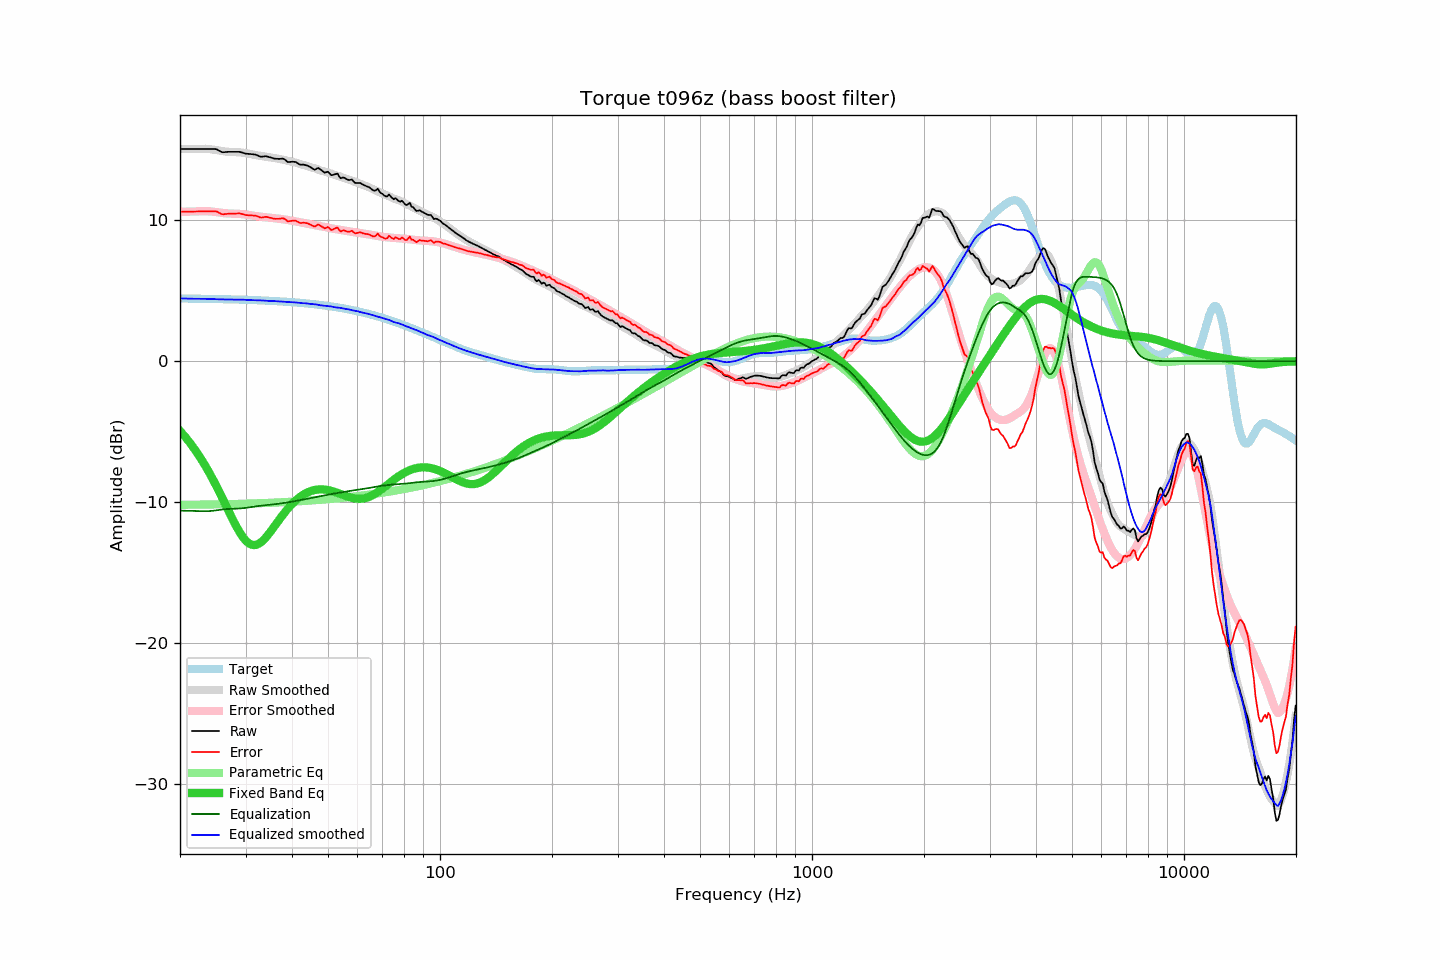

Source data for this figure (header and first rows):
frequency, raw, error, smoothed, error_smoothed, equalization, parametric_eq, equalized_raw, equalized_smoothed, target
20.00, 15.06, 10.61, 15.06, 10.60, -10.60, -4.94, 4.46, 4.46, 4.45
20.20, 15.06, 10.61, 15.06, 10.61, -10.61, -5.07, 4.45, 4.45, 4.45
20.40, 15.06, 10.61, 15.06, 10.61, -10.61, -5.20, 4.45, 4.45, 4.45
20.61, 15.06, 10.61, 15.06, 10.61, -10.61, -5.34, 4.45, 4.45, 4.45
20.81, 15.06, 10.61, 15.06, 10.62, -10.62, -5.48, 4.44, 4.44, 4.45
21.02, 15.06, 10.62, 15.06, 10.62, -10.62, -5.62, 4.44, 4.44, 4.44
21.23, 15.06, 10.62, 15.06, 10.62, -10.62, -5.77, 4.44, 4.44, 4.44
21.44, 15.06, 10.62, 15.06, 10.62, -10.62, -5.92, 4.44, 4.44, 4.44
21.66, 15.06, 10.62, 15.06, 10.63, -10.63, -6.07, 4.43, 4.43, 4.44
21.87, 15.06, 10.62, 15.06, 10.63, -10.63, -6.23, 4.43, 4.43, 4.44
22.09, 15.06, 10.62, 15.06, 10.63, -10.63, -6.40, 4.43, 4.43, 4.44
22.31, 15.06, 10.63, 15.06, 10.63, -10.63, -6.56, 4.43, 4.43, 4.44
22.54, 15.06, 10.63, 15.06, 10.64, -10.64, -6.74, 4.42, 4.42, 4.43
22.76, 15.06, 10.63, 15.07, 10.64, -10.64, -6.92, 4.42, 4.42, 4.43
22.99, 15.06, 10.63, 15.07, 10.65, -10.65, -7.10, 4.41, 4.43, 4.43
23.22, 15.06, 10.63, 15.08, 10.65, -10.65, -7.28, 4.41, 4.43, 4.43
23.45, 15.06, 10.63, 15.08, 10.65, -10.65, -7.48, 4.41, 4.43, 4.43
23.69, 15.06, 10.64, 15.07, 10.64, -10.64, -7.67, 4.42, 4.43, 4.42
23.92, 15.06, 10.64, 15.06, 10.64, -10.64, -7.87, 4.42, 4.42, 4.42
24.16, 15.06, 10.64, 15.05, 10.63, -10.63, -8.08, 4.43, 4.42, 4.42
24.40, 15.06, 10.64, 15.03, 10.62, -10.62, -8.29, 4.44, 4.41, 4.42
24.65, 15.06, 10.64, 15.01, 10.61, -10.61, -8.50, 4.45, 4.41, 4.42
24.89, 15.06, 10.65, 14.99, 10.59, -10.59, -8.72, 4.47, 4.40, 4.41
25.14, 15.03, 10.62, 14.97, 10.58, -10.58, -8.94, 4.45, 4.40, 4.41
25.39, 14.96, 10.55, 14.95, 10.56, -10.56, -9.17, 4.40, 4.39, 4.41
25.65, 14.90, 10.49, 14.93, 10.54, -10.54, -9.40, 4.36, 4.39, 4.41
25.91, 14.84, 10.44, 14.92, 10.53, -10.53, -9.63, 4.31, 4.39, 4.40
26.16, 14.83, 10.43, 14.90, 10.52, -10.52, -9.87, 4.31, 4.38, 4.40
26.43, 14.84, 10.44, 14.89, 10.50, -10.50, -10.10, 4.34, 4.38, 4.40
26.69, 14.85, 10.45, 14.87, 10.49, -10.49, -10.34, 4.36, 4.38, 4.40
26.96, 14.86, 10.47, 14.86, 10.49, -10.49, -10.58, 4.37, 4.38, 4.39
27.23, 14.86, 10.47, 14.86, 10.48, -10.48, -10.81, 4.38, 4.38, 4.39
27.50, 14.86, 10.47, 14.85, 10.48, -10.48, -11.05, 4.38, 4.37, 4.39
27.77, 14.86, 10.48, 14.84, 10.47, -10.47, -11.28, 4.39, 4.37, 4.39
28.05, 14.86, 10.48, 14.84, 10.47, -10.47, -11.50, 4.39, 4.37, 4.38
28.33, 14.86, 10.48, 14.84, 10.47, -10.47, -11.72, 4.39, 4.37, 4.38
28.62, 14.86, 10.49, 14.83, 10.46, -10.46, -11.92, 4.40, 4.37, 4.38
28.90, 14.86, 10.49, 14.83, 10.45, -10.45, -12.12, 4.41, 4.37, 4.37
29.19, 14.83, 10.46, 14.82, 10.45, -10.45, -12.30, 4.38, 4.37, 4.37
29.48, 14.80, 10.44, 14.80, 10.44, -10.44, -12.46, 4.36, 4.37, 4.37
29.78, 14.76, 10.40, 14.79, 10.42, -10.42, -12.61, 4.34, 4.36, 4.36
30.08, 14.73, 10.37, 14.77, 10.41, -10.41, -12.74, 4.32, 4.36, 4.36
30.38, 14.72, 10.37, 14.74, 10.39, -10.39, -12.85, 4.33, 4.35, 4.35
30.68, 14.71, 10.36, 14.72, 10.38, -10.38, -12.93, 4.34, 4.34, 4.35
30.99, 14.70, 10.35, 14.69, 10.36, -10.36, -13.00, 4.34, 4.34, 4.35
31.30, 14.69, 10.35, 14.67, 10.34, -10.34, -13.03, 4.35, 4.33, 4.34
31.61, 14.68, 10.34, 14.65, 10.32, -10.32, -13.05, 4.36, 4.33, 4.34
31.93, 14.66, 10.33, 14.63, 10.31, -10.31, -13.04, 4.36, 4.33, 4.33
32.24, 14.62, 10.29, 14.61, 10.29, -10.29, -13.01, 4.33, 4.32, 4.33
32.57, 14.57, 10.25, 14.60, 10.28, -10.28, -12.95, 4.30, 4.32, 4.32
32.89, 14.52, 10.20, 14.58, 10.26, -10.26, -12.88, 4.26, 4.32, 4.32
33.22, 14.51, 10.20, 14.56, 10.25, -10.25, -12.79, 4.27, 4.31, 4.31
33.55, 14.53, 10.22, 14.54, 10.23, -10.23, -12.68, 4.30, 4.30, 4.31
33.89, 14.55, 10.25, 14.51, 10.22, -10.22, -12.56, 4.33, 4.29, 4.30
34.23, 14.54, 10.24, 14.49, 10.21, -10.21, -12.43, 4.33, 4.28, 4.30
34.57, 14.50, 10.21, 14.48, 10.20, -10.20, -12.29, 4.30, 4.28, 4.29
34.92, 14.47, 10.18, 14.47, 10.18, -10.18, -12.14, 4.29, 4.28, 4.29
35.27, 14.44, 10.16, 14.45, 10.17, -10.17, -11.99, 4.27, 4.28, 4.28
35.62, 14.40, 10.13, 14.43, 10.16, -10.16, -11.84, 4.24, 4.27, 4.27
35.97, 14.37, 10.10, 14.41, 10.15, -10.15, -11.68, 4.22, 4.27, 4.27
... 635 more rows
